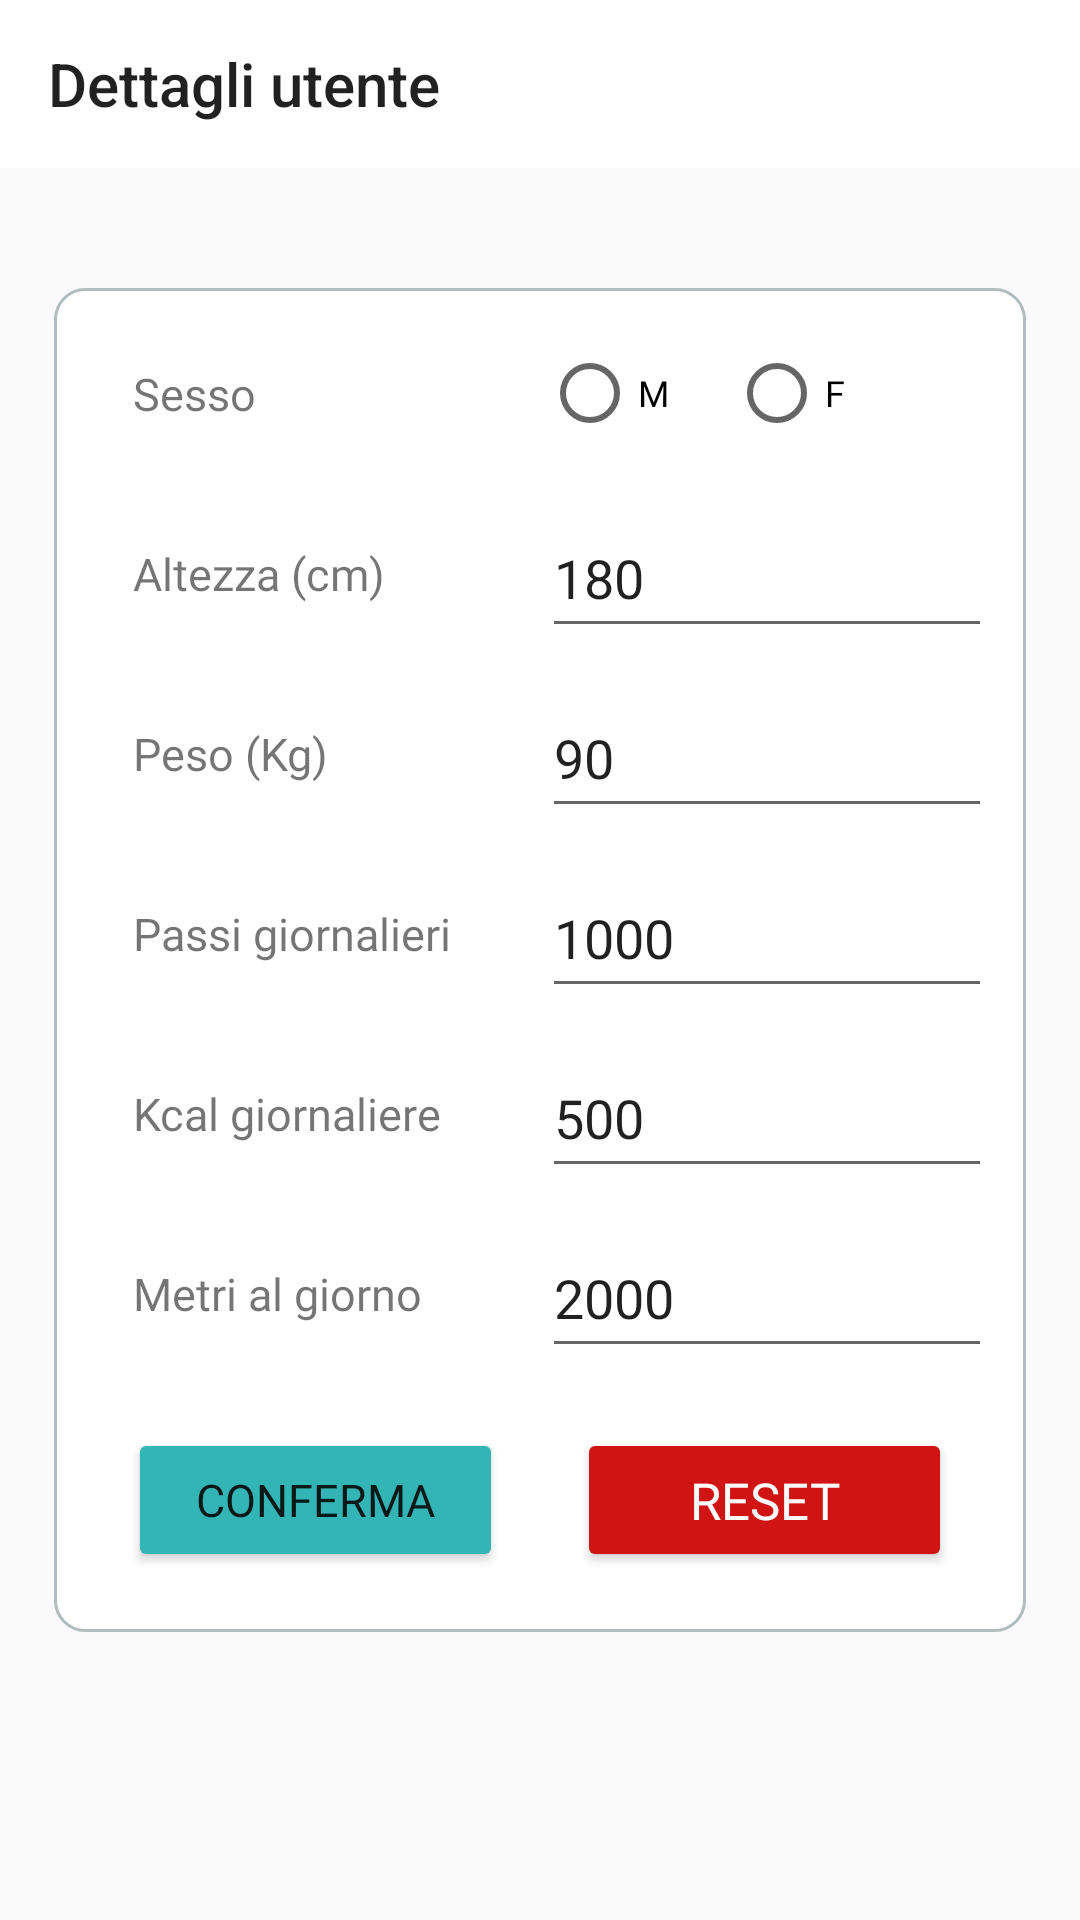

Reconstruct the res/layout file that produces this screen, plus the resources it refers to.
<!-- AndroidManifest.xml: application theme Theme.Runmate -->
<!-- res/layout/fragment_target.xml -->
<?xml version="1.0" encoding="utf-8"?>
<androidx.constraintlayout.widget.ConstraintLayout
    xmlns:android="http://schemas.android.com/apk/res/android"
    xmlns:tools="http://schemas.android.com/tools"
    android:layout_width="match_parent"
    android:layout_height="match_parent"
    xmlns:app="http://schemas.android.com/apk/res-auto"
    tools:context=".MainActivity">

    <androidx.constraintlayout.widget.Guideline
        android:id="@+id/guidelineBottom"
        android:layout_width="wrap_content"
        android:layout_height="0dp"
        android:orientation="horizontal"
        app:layout_constraintGuide_percent="0.85" />

    <androidx.constraintlayout.widget.Guideline
        android:id="@+id/guidelineTop"
        android:layout_width="wrap_content"
        android:layout_height="wrap_content"
        android:orientation="horizontal"
        app:layout_constraintGuide_percent="0.15" />

    <androidx.constraintlayout.widget.Guideline
        android:id="@+id/guidelineEnd"
        android:layout_width="wrap_content"
        android:layout_height="0dp"
        android:orientation="vertical"
        app:layout_constraintGuide_percent="0.95" />

    <androidx.constraintlayout.widget.Guideline
        android:id="@+id/guidelineStart"
        android:layout_width="wrap_content"
        android:layout_height="0dp"
        android:orientation="vertical"
        app:layout_constraintGuide_percent="0.05" />

    <View
        android:layout_width="0dp"
        android:layout_height="0dp"
        android:background="@drawable/layout_bg"
        app:layout_constraintBottom_toTopOf="@id/guidelineBottom"
        app:layout_constraintEnd_toEndOf="@id/guidelineEnd"
        app:layout_constraintHorizontal_bias="0.0"
        app:layout_constraintStart_toStartOf="@id/guidelineStart"
        app:layout_constraintTop_toBottomOf="@id/guidelineTop"
        />

    <androidx.appcompat.widget.Toolbar
        android:layout_width="match_parent"
        android:layout_height="wrap_content"
        android:background="@color/white"
        android:minHeight="?attr/actionBarSize"
        android:theme="?attr/actionBarTheme"
        app:title="Dettagli utente"
        app:layout_constraintEnd_toEndOf="parent"
        app:layout_constraintStart_toStartOf="parent"
        app:layout_constraintTop_toTopOf="parent" />

    <RadioGroup
        android:id="@+id/editGender"
        android:layout_width="150dp"
        android:layout_height="50dp"
        android:layout_marginTop="10dp"
        android:layout_marginEnd="10dp"
        android:paddingVertical="15dp"
        android:orientation="horizontal"
        app:layout_constraintTop_toBottomOf="@id/guidelineTop"
        app:layout_constraintStart_toEndOf="@id/textTargetGender"
        app:layout_constraintEnd_toStartOf="@id/guidelineEnd"
        >
        <RadioButton android:id="@+id/male"
            android:layout_width="wrap_content"
            android:layout_height="wrap_content"
            android:text="@string/m"
            android:textSize="12sp"
            android:fontFamily="@font/rubik"
            android:paddingEnd="20dp"
            tools:ignore="RtlSymmetry" />
        <RadioButton android:id="@+id/female"
            android:layout_width="wrap_content"
            android:layout_height="wrap_content"
            android:text="@string/f"
            android:textSize="12sp"
            android:fontFamily="@font/rubik"
            android:paddingEnd="20dp"
            tools:ignore="RtlSymmetry" />
    </RadioGroup>

    <EditText
        android:id="@+id/editTargetHeight"
        style="@style/TargetEditText"
        android:text="180"
        app:layout_constraintEnd_toStartOf="@+id/guidelineEnd"
        app:layout_constraintStart_toEndOf="@+id/textTargetHeight"
        app:layout_constraintTop_toBottomOf="@+id/editGender"
        android:importantForAutofill="no"
        tools:ignore="LabelFor" />

    <EditText
        android:id="@+id/editTargetWeight"
        style="@style/TargetEditText"
        android:text="90"
        app:layout_constraintEnd_toStartOf="@+id/guidelineEnd"
        app:layout_constraintStart_toEndOf="@+id/textTargetWeight"
        app:layout_constraintTop_toBottomOf="@+id/editTargetHeight"
        android:importantForAutofill="no"
         />

    <EditText
        android:id="@+id/editTargetSteps"
        style="@style/TargetEditText"
        android:text="1000"
        app:layout_constraintEnd_toStartOf="@+id/guidelineEnd"
        app:layout_constraintStart_toEndOf="@+id/textTargetSteps"
        app:layout_constraintTop_toBottomOf="@+id/editTargetWeight"
        android:importantForAutofill="no" />

    <EditText
        android:id="@+id/editTargetKcal"
        style="@style/TargetEditText"
        android:text="500"
        app:layout_constraintEnd_toStartOf="@+id/guidelineEnd"
        app:layout_constraintTop_toBottomOf="@+id/editTargetSteps"
        app:layout_constraintStart_toEndOf="@id/textTargetKcal"
        android:importantForAutofill="no"
        tools:ignore="LabelFor" />

    <EditText
        android:id="@+id/editTargetMeter"
        style="@style/TargetEditText"
        android:text="2000"
        app:layout_constraintEnd_toStartOf="@+id/guidelineEnd"
        app:layout_constraintTop_toBottomOf="@+id/editTargetKcal"
        app:layout_constraintStart_toEndOf="@id/textTargetMeter"
        android:importantForAutofill="no"
        tools:ignore="LabelFor" />

    <TextView
        android:id="@+id/textTargetKcal"
        android:text="@string/kcal_giornaliere"
        style="@style/TargetView"
        app:layout_constraintStart_toStartOf="@id/guidelineStart"
        app:layout_constraintEnd_toStartOf="@id/editTargetKcal"
        app:layout_constraintTop_toBottomOf="@id/textTargetSteps"
        />

    <TextView
        android:id="@+id/textTargetMeter"
        android:text="@string/metri_al_giorno"
        style="@style/TargetView"
        app:layout_constraintStart_toStartOf="@id/guidelineStart"
        app:layout_constraintEnd_toStartOf="@id/editTargetMeter"
        app:layout_constraintTop_toBottomOf="@id/textTargetKcal"
        />

    <TextView
        android:id="@+id/textTargetGender"
        style="@style/TargetView"
        android:text="@string/sesso"
        app:layout_constraintEnd_toStartOf="@id/editGender"
        app:layout_constraintStart_toStartOf="@+id/guidelineStart"
        app:layout_constraintTop_toTopOf="@+id/guidelineTop"
        />

    <TextView
        android:id="@+id/textTargetHeight"
        android:text="@string/altezza_cm"
        style="@style/TargetView"
        app:layout_constraintEnd_toStartOf="@id/editTargetHeight"
        app:layout_constraintStart_toStartOf="@id/guidelineStart"
        app:layout_constraintTop_toBottomOf="@+id/textTargetGender" />

    <TextView
        android:id="@+id/textTargetWeight"
        android:text="@string/peso_kg"
        style="@style/TargetView"
        app:layout_constraintEnd_toStartOf="@id/editTargetWeight"
        app:layout_constraintStart_toStartOf="@+id/guidelineStart"
        app:layout_constraintTop_toBottomOf="@+id/textTargetHeight" />

    <TextView
        android:id="@+id/textTargetSteps"
        android:text="@string/passi_giornalieri"
        style="@style/TargetView"
        app:layout_constraintEnd_toStartOf="@id/editTargetSteps"
        app:layout_constraintStart_toStartOf="@+id/guidelineStart"
        app:layout_constraintTop_toBottomOf="@+id/textTargetWeight"
        />

    <Button
        android:id="@+id/confirm_target_button"
        android:text="@string/conferma"
        android:layout_width="125dp"
        android:layout_height="wrap_content"
        android:backgroundTint="#33B5B5"
        android:fontFamily="@font/rubik"
        android:textSize="15sp"
        app:layout_constraintBottom_toTopOf="@+id/guidelineBottom"
        app:layout_constraintEnd_toStartOf="@+id/reset_target_button"
        app:layout_constraintStart_toStartOf="@+id/guidelineStart"
        app:layout_constraintTop_toBottomOf="@+id/textTargetMeter" />

    <Button
        android:id="@+id/reset_target_button"
        android:layout_width="125dp"
        android:layout_height="wrap_content"
        android:backgroundTint="#D01414"
        android:fontFamily="@font/rubik"
        android:text="@string/reset"
        android:textSize="17sp"
        android:textColor="@color/white"
        app:layout_constraintBottom_toTopOf="@+id/guidelineBottom"
        app:layout_constraintEnd_toStartOf="@+id/guidelineEnd"
        app:layout_constraintStart_toEndOf="@id/confirm_target_button"
        app:layout_constraintTop_toBottomOf="@+id/editTargetMeter" />

</androidx.constraintlayout.widget.ConstraintLayout>
<!-- resources referenced by this layout -->
<resources>
  <color name="white">#FFFFFFFF</color>
  <!-- drawable layout_bg (drawable) -->
  <?xml version="1.0" encoding="UTF-8"?>
  <shape xmlns:android="http://schemas.android.com/apk/res/android">
  <solid android:color="#FFFFFF"/>
  <stroke
      android:width="1dp"
      android:color="#B1BCBE" />
  <corners android:radius="10dp"/>
  <padding
      android:left="0dp"
      android:top="0dp"
      android:right="0dp"
      android:bottom="0dp" />
  </shape>
  <string name="altezza_cm">Altezza (cm)</string>
  <string name="conferma">Conferma</string>
  <string name="f">F</string>
  <string name="kcal_giornaliere">Kcal giornaliere</string>
  <string name="m">M</string>
  <string name="metri_al_giorno">Metri al giorno</string>
  <string name="passi_giornalieri">Passi giornalieri</string>
  <string name="peso_kg">Peso (Kg)</string>
  <string name="reset">Reset</string>
  <string name="sesso">Sesso</string>
  <style name="TargetEditText">
          <item name="android:layout_width">150dp</item>
          <item name="android:layout_height">50dp</item>
          <item name="android:ems">5</item>
          <item name="android:layout_marginTop">10dp</item>
          <item name="android:inputType">number</item>
          <item name="android:layout_marginEnd">10dp</item>
      </style>
  <style name="TargetView">
          <item name="android:layout_width">150dp</item>
          <item name="android:layout_height">50dp</item>
          <item name="android:fontFamily">@font/rubik</item>
          <item name="android:textSize">15sp</item>
          <item name="android:paddingStart">15dp</item>
          <item name="android:paddingVertical">15dp</item>
          <item name="android:layout_marginTop">10dp</item>
          <item name="android:layout_marginStart">10dp</item>
      </style>
  <style name="Theme.Runmate" parent="Theme.AppCompat.Light.NoActionBar">
          <item name="android:forceDarkAllowed">false</item>
          <item name="colorPrimary">#33B5B5</item>
          <item name="colorPrimaryDark">#33B5B5</item>
          <item name="colorAccent">#33B5B5</item>
      </style>
</resources>
